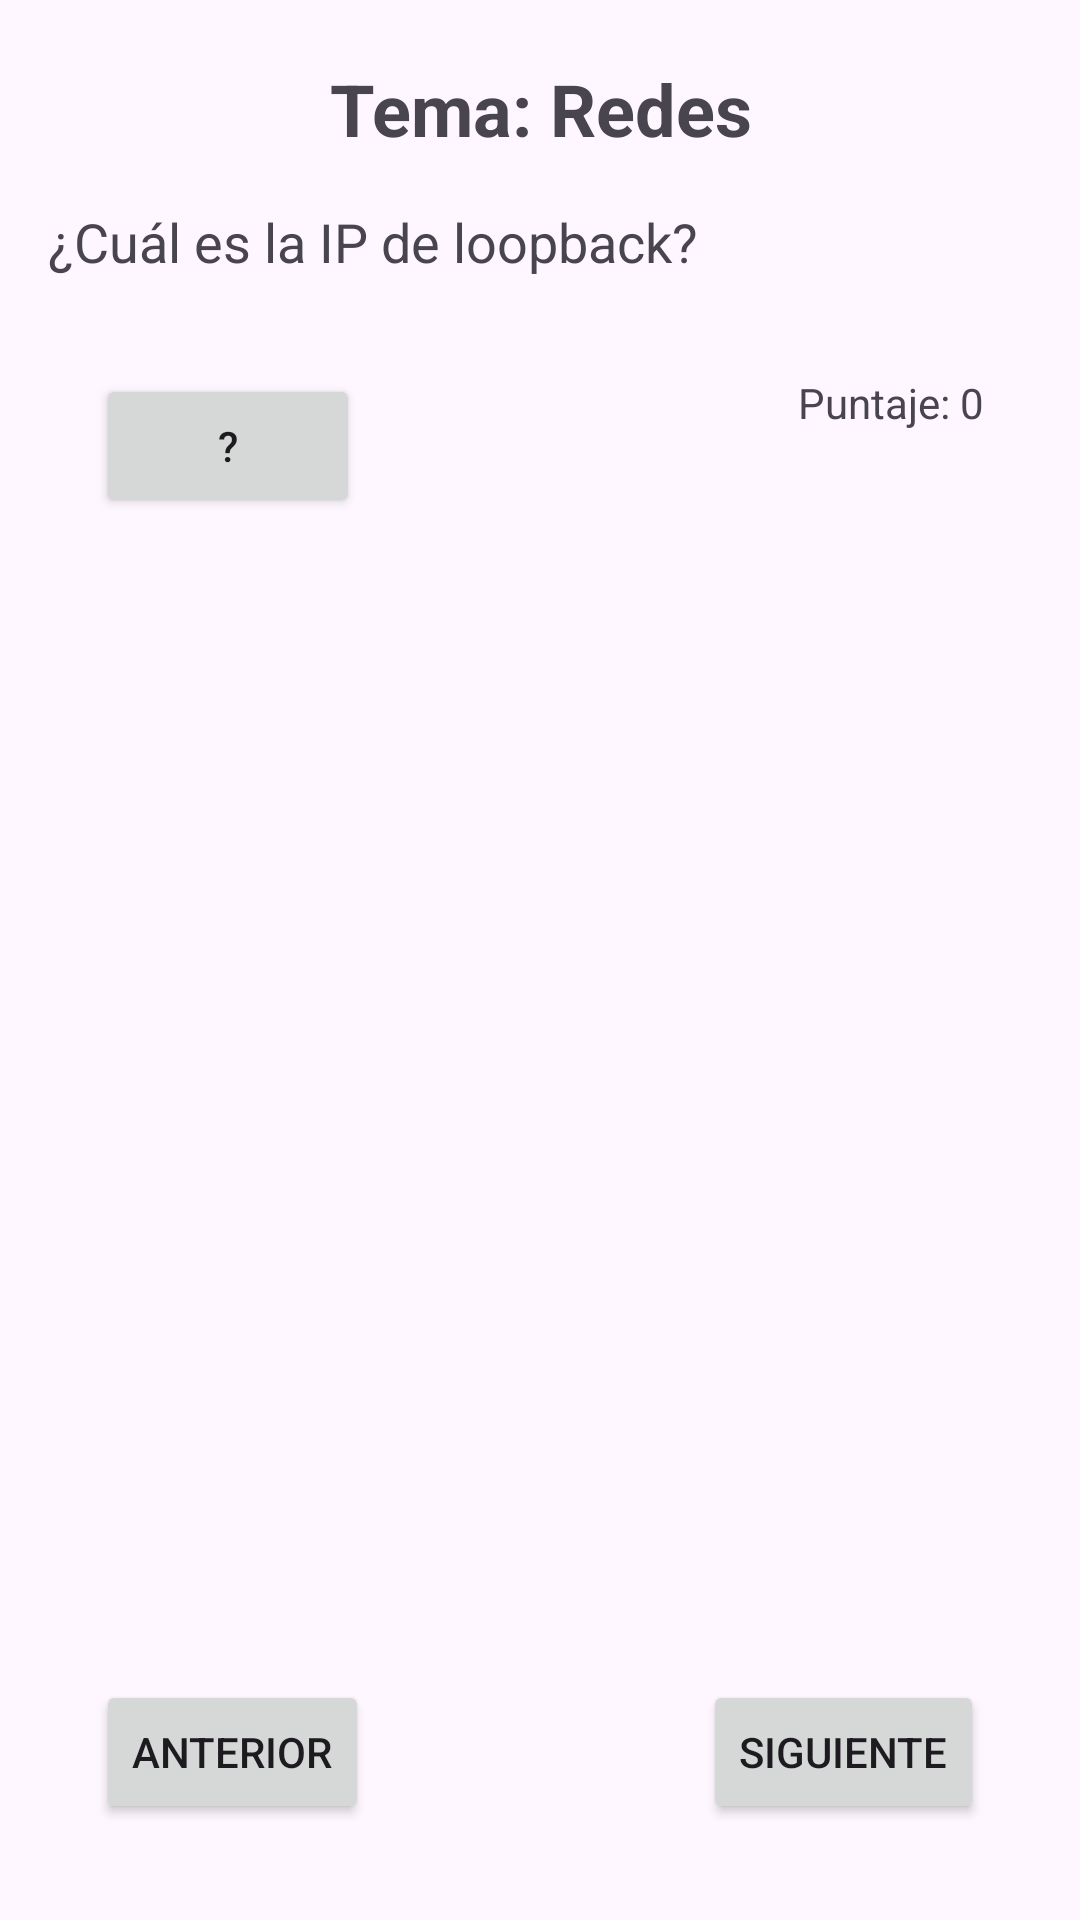

The Android layout XML behind this screen, and the referenced resources:
<!-- AndroidManifest.xml: application theme Theme.Lab1_20180951_25_2 -->
<!-- res/layout/activity_quiz.xml -->
<?xml version="1.0" encoding="utf-8"?>
<androidx.constraintlayout.widget.ConstraintLayout
    xmlns:android="http://schemas.android.com/apk/res/android"
    xmlns:app="http://schemas.android.com/apk/res-auto"
    android:layout_width="match_parent"
    android:layout_height="match_parent">

    
    <TextView
        android:id="@+id/tvTituloTema"
        android:layout_width="0dp"
        android:layout_height="wrap_content"
        android:text="Tema: Redes"
        android:textSize="24sp"
        android:textStyle="bold"
        app:layout_constraintTop_toTopOf="parent"
        app:layout_constraintStart_toStartOf="parent"
        app:layout_constraintEnd_toEndOf="parent"
        android:layout_marginTop="20dp"
        android:gravity="center"/>

    
    <TextView
        android:id="@+id/tvPregunta"
        android:layout_width="0dp"
        android:layout_height="wrap_content"
        android:text="¿Cuál es la IP de loopback?"
        android:textSize="18sp"
        app:layout_constraintTop_toBottomOf="@id/tvTituloTema"
        app:layout_constraintStart_toStartOf="parent"
        app:layout_constraintEnd_toEndOf="parent"
        android:layout_margin="16dp"/>

    
    <RadioGroup
        android:id="@+id/rgOpciones"
        android:layout_width="0dp"
        android:layout_height="wrap_content"
        android:orientation="vertical"
        app:layout_constraintTop_toBottomOf="@id/tvPregunta"
        app:layout_constraintStart_toStartOf="parent"
        app:layout_constraintEnd_toEndOf="parent"
        android:layout_marginHorizontal="32dp"
        android:layout_marginTop="16dp"/>

    
    <Button
        android:id="@+id/btnPista"
        android:layout_width="wrap_content"
        android:layout_height="wrap_content"
        android:text="?"
        app:layout_constraintTop_toBottomOf="@id/rgOpciones"
        app:layout_constraintStart_toStartOf="parent"
        android:layout_marginStart="32dp"
        android:layout_marginTop="16dp"/>

    
    <TextView
        android:id="@+id/tvPuntaje"
        android:layout_width="wrap_content"
        android:layout_height="wrap_content"
        android:text="Puntaje: 0"
        app:layout_constraintTop_toBottomOf="@id/rgOpciones"
        app:layout_constraintEnd_toEndOf="parent"
        android:layout_marginEnd="32dp"
        android:layout_marginTop="16dp"/>

    
    <Button
        android:id="@+id/btnAnterior"
        android:layout_width="wrap_content"
        android:layout_height="wrap_content"
        android:text="Anterior"
        app:layout_constraintBottom_toBottomOf="parent"
        app:layout_constraintStart_toStartOf="parent"
        android:layout_margin="32dp"/>

    <Button
        android:id="@+id/btnSiguiente"
        android:layout_width="wrap_content"
        android:layout_height="wrap_content"
        android:text="Siguiente"
        app:layout_constraintBottom_toBottomOf="parent"
        app:layout_constraintEnd_toEndOf="parent"
        android:layout_margin="32dp"/>

</androidx.constraintlayout.widget.ConstraintLayout>
<!-- resources referenced by this layout -->
<resources>
  <style name="Theme.Lab1_20180951_25_2" parent="Base.Theme.Lab1_20180951_25_2" />
  <style name="Base.Theme.Lab1_20180951_25_2" parent="Theme.Material3.DayNight.NoActionBar">
          
          
      </style>
</resources>
